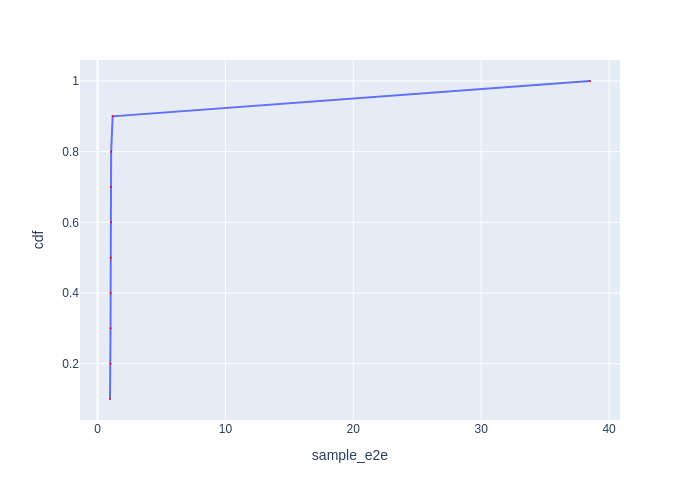

Data behind this chart, as committed beside it:
Batch Id, sample_e2e, cdf
6, 0.9782, 0.1
5, 1.019, 0.2
8, 1.021, 0.3
3, 1.029, 0.4
2, 1.032, 0.5
4, 1.054, 0.6
7, 1.059, 0.7
9, 1.069, 0.8
1, 1.187, 0.9
0, 38.51, 1.0
